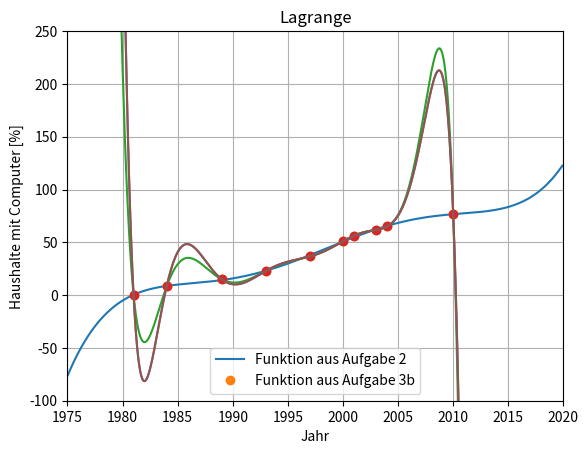

Python code for this plot:
import matplotlib.pyplot as plt
import numpy as np

# Aufgabe 3 a)

x = np.array([1981, 1984, 1989, 1993, 1997, 2000, 2001, 2003, 2004, 2010])
y = np.array([0.5, 8.2, 15, 22.9, 36.6, 51, 56.3, 61.8, 65, 76.7])
n_int = len(x)

z = np.polyfit(x, y, n_int)
x_axis = np.arange(1975, 2020, 0.1)


plt.plot(x_axis, np.polyval(z, x_axis))
plt.plot(x, y, marker="o", linewidth=0)
plt.ylim(-100, 250)
plt.xlim(1975, 2020)
plt.xlabel("Jahr")
plt.ylabel("Haushalte mit Computer [%]")
plt.title("Lagrange")
plt.legend(["f1(x)"])
plt.grid()
plt.show()

# Das Polynom geht nicht exakt durch alle Datenpunkte


# Aufgabe 3 b)

x = np.array([1981, 1984, 1989, 1993, 1997, 2000, 2001, 2003, 2004, 2010])
y = np.array([0.5, 8.2, 15, 22.9, 36.6, 51, 56.3, 61.8, 65, 76.7])
n_int = len(x)

z = np.polyfit(x - x.mean(), y, n_int)
x_axis = np.arange(1975, 2020, 0.1)


plt.plot(x_axis, np.polyval(z, x_axis - x.mean()))
plt.plot(x, y, marker="o", linewidth=0)
plt.ylim(-100, 250)
plt.xlabel("Jahr")
plt.ylabel("Haushalte mit Computer [%]")
plt.title("Lagrange")
plt.legend(["f1(x)"])
plt.grid()
plt.show()

# Punkte sind nun exakt auf dem Polynom.

# Aufgabe 3 c)

# Schätzwert für 2020: -infinity
# Dieser Wert ist nicht realistisch, da allgemein ein negativer Prozentsatz nicht erreichbar ist.

# Aufgabe 3 d)


def lagrange_int(x, y, x_int):
    y_int = []

    for xi in x_int:
        p = 0
        n = len(x)

        for i in range(0, n):
            l_n = 1
            for j in range(0, n):
                if j != i:
                    l_n *= (xi - x[j]) / (x[i] - x[j])
            p += y[i] * l_n
        y_int.append(p)
    return y_int


x = np.array([1981, 1984, 1989, 1993, 1997, 2000, 2001, 2003, 2004, 2010])
y = np.array([0.5, 8.2, 15, 22.9, 36.6, 51, 56.3, 61.8, 65, 76.7])

x_int = np.arange(1975, 2020, 0.1)
y_int = lagrange_int(x, y, x_int)

z = np.polyfit(x_int - x.mean(), y_int, 9)
# Plot Aufgabe 2
plt.plot(x_int, y_int)
# Plot Aufgabe 3b
plt.plot(x_int, np.polyval(z, x_int - x.mean()))
plt.ylim(-100, 250)
plt.xlabel("Jahr")
plt.ylabel("Haushalte mit Computer [%]")
plt.title("Lagrange")
plt.legend(["Funktion aus Aufgabe 2", "Funktion aus Aufgabe 3b"])
plt.grid()
plt.show()

# Bei beiden Methoden erhalten wir exakt das gleiche Resultat.
# Daher sieht man im Plot nur die zweite Funktion, da diese die erste überdeckt.
# Der einzige Unterschied zwischen den beiden Funktionen könnte die Laufzeit sein.
